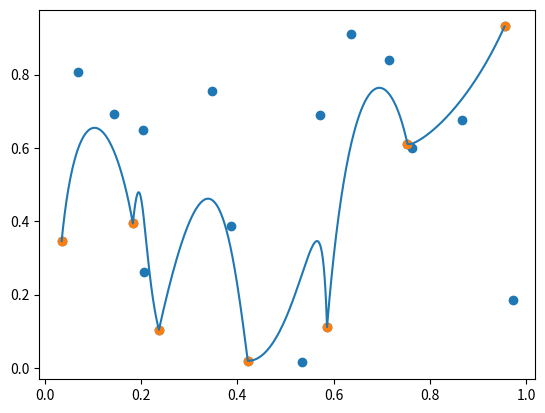

Here is the Python script that generated this plot:
import numpy as np
from matplotlib import pyplot as plt
import random
import math


def getBezierInterp(p, t):
    if len(p) == 1:
        return p[0]
    return getBezierInterp([p[i]*(1-t) + p[i+1]*t for i in range(len(p)-1)], t)


control_points = [
    np.array([random.random(), random.random()]) for i in range(20)]
control_points.sort(key=lambda x: x[0])

print(control_points)
xs = []
ys = []
div = 100
for u in range(0,len(control_points)-3,3):
    tcp = control_points[u:u+4]
    for i in range(div+1):
        t = i / div
        q = getBezierInterp(tcp, t)
        xs .append(q[0])
        ys .append(q[1])

plt.plot(xs, ys)
plt.scatter([i[0] for i in control_points], [i[1] for i in control_points])
plt.scatter([i[0] for i in control_points[::3]], [i[1] for i in control_points[::3]])
plt.show()
